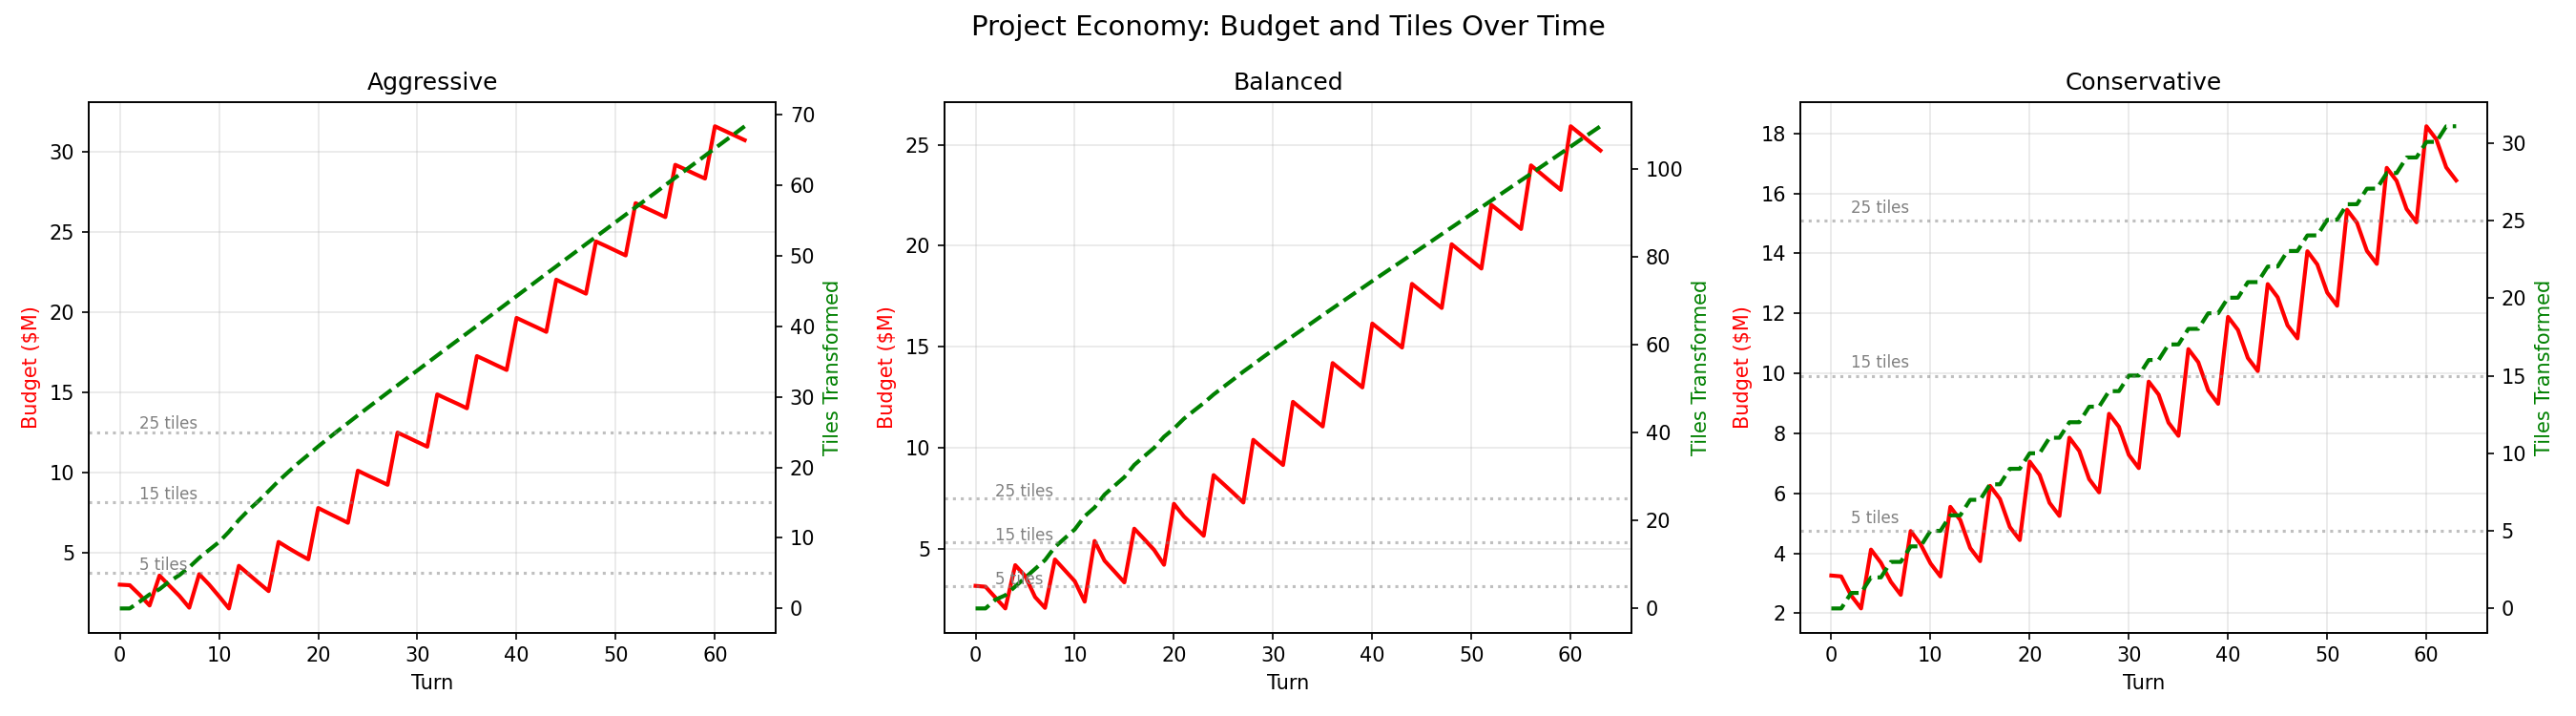

Recreate this plot in Python.
"""
Simulation 2: Project Economy
Model project throughput, budget constraints, and stage transition feasibility.
"""

import numpy as np
import matplotlib
matplotlib.use('Agg')
import matplotlib.pyplot as plt
from dataclasses import dataclass, field
from typing import List, Dict, Tuple
import json

np.random.seed(42)

NUM_ITERATIONS = 1000
TOTAL_TURNS = 64

# Project definitions based on spec
PROJECTS = {
    # Name: (cost_$M, duration_turns, stage_req, will_req, effects)
    # effects: (eco%, food%, trust%, tiles_transformed)

    # Awakening stage
    "Soil Remediation":    (0.4, 3, 0, 30, (3, 0, 1, 0)),
    "Community Garden":    (0.2, 2, 0, 20, (2, 4, 3, 1)),
    "Rain Garden":         (0.3, 2, 0, 25, (4, 0, 1, 0)),
    "Food Forest":         (0.5, 3, 0, 30, (5, 5, 3, 1)),
    "Solar Panel Install": (0.6, 3, 0, 35, (2, 0, 2, 1)),
    "Community Kitchen":   (0.3, 2, 0, 25, (0, 3, 4, 1)),

    # Transition stage
    "Maker Space":         (0.7, 4, 1, 40, (1, 1, 5, 1)),
    "Water Transit Pilot": (0.8, 4, 1, 45, (3, 0, 3, 1)),
    "Coop Housing":        (0.9, 5, 1, 50, (1, 0, 5, 1)),
    "Greenway":            (0.6, 3, 1, 35, (5, 1, 2, 1)),
    "Land Trust":          (0.4, 3, 1, 40, (1, 2, 4, 1)),

    # Restoration stage
    "Wetland Restoration": (1.0, 5, 2, 45, (8, 2, 2, 1)),
    "Wildlife Corridor":   (1.2, 6, 2, 50, (10, 1, 3, 1)),
    "Native Planting":     (0.5, 3, 2, 30, (6, 2, 2, 1)),
    "Regional Collab":     (1.5, 6, 2, 60, (5, 3, 5, 1)),
}


@dataclass
class ProjectState:
    budget: float = 4.2
    trust: float = 50.0
    eco: float = 15.0
    food: float = 10.0
    will: float = 60.0
    climate: float = 30.0
    stage: int = 0
    tiles_transformed: int = 0
    turn: int = 0

    active_projects: List[Tuple[str, int]] = field(default_factory=list)  # (name, turns_remaining)
    completed_projects: List[Tuple[str, int]] = field(default_factory=list)  # (name, completion_turn)

    def concurrent_limit(self) -> int:
        """Max concurrent projects based on trust."""
        if self.trust >= 80:
            return 5
        elif self.trust >= 60:
            return 4
        elif self.trust >= 40:
            return 3
        else:
            return 2

    def available_projects(self) -> List[str]:
        """Projects available given current stage."""
        return [name for name, (cost, dur, stage_req, will_req, effects)
                in PROJECTS.items() if stage_req <= self.stage]


def simulate_project_economy(strategy: str) -> Dict:
    """Simulate project economy for a given strategy."""
    state = ProjectState()

    projects_completed_per_term = [0, 0, 0, 0]
    budget_history = []
    tiles_history = []
    projects_active_history = []

    for t in range(TOTAL_TURNS):
        state.turn = t
        season = ["Spring", "Summer", "Fall", "Winter"][t % 4]

        # Annual budget replenishment
        if t > 0 and t % 4 == 0:
            trust_mod = 0.7 + (state.trust / 100) * 0.6
            state.budget += 2.5 * trust_mod + state.stage * 0.3

        # Climate pressure rise (simplified)
        year = t // 4
        state.climate += 0.8 * (1 + year * 0.03)
        state.climate = min(state.climate, 100)

        # Random event budget drain
        if np.random.random() < 0.15:
            state.budget -= np.random.uniform(0.1, 0.4)
            state.budget = max(0, state.budget)

        # Advance active projects
        completed_this_turn = []
        new_active = []
        for name, remaining in state.active_projects:
            # Spring bonus for ecology projects
            bonus = 1 if season == "Spring" and PROJECTS[name][4][0] > 3 else 0
            remaining -= (1 + bonus)
            if remaining <= 0:
                completed_this_turn.append(name)
            else:
                new_active.append((name, remaining))

        state.active_projects = new_active

        # Apply completion effects
        for name in completed_this_turn:
            effects = PROJECTS[name][4]
            state.eco += effects[0]
            state.food += effects[1]
            state.trust += effects[2]
            state.tiles_transformed += effects[3]
            state.completed_projects.append((name, t))

            term = t // 16
            if term < 4:
                projects_completed_per_term[term] += 1

        # Start new projects based on strategy
        available = state.available_projects()
        slots = state.concurrent_limit() - len(state.active_projects)

        if strategy == "aggressive":
            # Start as many projects as possible
            np.random.shuffle(available)
            for proj_name in available:
                if slots <= 0:
                    break
                cost, dur, stage_req, will_req, effects = PROJECTS[proj_name]
                if state.budget >= cost and state.will >= will_req:
                    state.active_projects.append((proj_name, dur))
                    state.budget -= cost
                    state.will -= 2  # Political cost of starting projects
                    slots -= 1

        elif strategy == "balanced":
            # Prioritize by value, be budget-conscious
            scored = []
            for proj_name in available:
                cost, dur, stage_req, will_req, effects = PROJECTS[proj_name]
                value = sum(effects[:3]) / max(cost, 0.1) / dur
                scored.append((value, proj_name))
            scored.sort(reverse=True)

            for _, proj_name in scored:
                if slots <= 0 or state.budget < 1.0:  # Keep $1M reserve
                    break
                cost, dur, stage_req, will_req, effects = PROJECTS[proj_name]
                if state.budget >= cost and state.will >= will_req:
                    state.active_projects.append((proj_name, dur))
                    state.budget -= cost
                    state.will -= 1.5
                    slots -= 1

        elif strategy == "conservative":
            # Only start cheap projects, keep large reserve
            cheap = [(name, PROJECTS[name]) for name in available
                     if PROJECTS[name][0] <= 0.4]
            for proj_name, (cost, dur, stage_req, will_req, effects) in cheap:
                if slots <= 0 or state.budget < 2.0:
                    break
                if state.budget >= cost and state.will >= will_req:
                    state.active_projects.append((proj_name, dur))
                    state.budget -= cost
                    state.will -= 1.0
                    slots -= 1

        # Feedback loops (simplified)
        if state.trust > 70:
            state.will += 2
        if state.food > 50:
            state.trust += 1

        # Counter-narrative drain
        if np.random.random() < 0.2:
            state.will -= np.random.uniform(2, 5)

        # Narrative actions restore some will
        state.will += 1.0
        state.trust += 0.5

        # Clamp
        state.eco = np.clip(state.eco, 0, 100)
        state.food = np.clip(state.food, 0, 100)
        state.trust = np.clip(state.trust, 0, 100)
        state.will = np.clip(state.will, 0, 100)

        # Check stage transitions
        if state.stage == 0 and state.trust >= 50 and state.eco >= 30 and state.food >= 25 and state.tiles_transformed >= 5:
            state.stage = 1
        if state.stage == 1 and state.trust >= 75 and state.eco >= 60 and state.food >= 60 and state.will >= 50 and state.tiles_transformed >= 15:
            state.stage = 2
        if state.stage == 2 and state.eco >= 85 and state.food >= 80 and state.tiles_transformed >= 25:
            state.stage = 3

        budget_history.append(state.budget)
        tiles_history.append(state.tiles_transformed)
        projects_active_history.append(len(state.active_projects))

    return {
        "projects_completed_per_term": projects_completed_per_term,
        "total_completed": len(state.completed_projects),
        "final_tiles": state.tiles_transformed,
        "final_stage": state.stage,
        "budget_history": budget_history,
        "tiles_history": tiles_history,
        "active_history": projects_active_history,
        "final_eco": state.eco,
        "final_food": state.food,
        "final_trust": state.trust,
        "final_will": state.will,
    }


def run_analysis():
    strategies = ["aggressive", "balanced", "conservative"]
    all_results = {}

    for strategy in strategies:
        print(f"\nRunning {NUM_ITERATIONS} iterations for '{strategy}' strategy...")

        iter_results = []
        for i in range(NUM_ITERATIONS):
            result = simulate_project_economy(strategy)
            iter_results.append(result)

        # Aggregate
        total_completed = [r["total_completed"] for r in iter_results]
        final_tiles = [r["final_tiles"] for r in iter_results]
        final_stage = [r["final_stage"] for r in iter_results]
        per_term = np.array([r["projects_completed_per_term"] for r in iter_results])
        budget_histories = np.array([r["budget_history"] for r in iter_results])
        tiles_histories = np.array([r["tiles_history"] for r in iter_results])

        all_results[strategy] = {
            "avg_total_completed": np.mean(total_completed),
            "std_total_completed": np.std(total_completed),
            "avg_per_term": np.mean(per_term, axis=0).tolist(),
            "avg_final_tiles": np.mean(final_tiles),
            "std_final_tiles": np.std(final_tiles),
            "avg_budget": np.mean(budget_histories, axis=0),
            "avg_tiles": np.mean(tiles_histories, axis=0),
            "stage_dist": {s: final_stage.count(s) / NUM_ITERATIONS * 100 for s in range(4)},
            "pct_5_tiles_by_16": sum(1 for r in iter_results if r["tiles_history"][15] >= 5) / NUM_ITERATIONS * 100,
            "pct_15_tiles_by_32": sum(1 for r in iter_results if r["tiles_history"][31] >= 15) / NUM_ITERATIONS * 100,
            "pct_25_tiles_by_48": sum(1 for r in iter_results if r["tiles_history"][47] >= 25) / NUM_ITERATIONS * 100,
            "avg_final_meters": {
                "eco": np.mean([r["final_eco"] for r in iter_results]),
                "food": np.mean([r["final_food"] for r in iter_results]),
                "trust": np.mean([r["final_trust"] for r in iter_results]),
                "will": np.mean([r["final_will"] for r in iter_results]),
            },
        }

        r = all_results[strategy]
        print(f"  Avg projects completed: {r['avg_total_completed']:.1f} +/- {r['std_total_completed']:.1f}")
        print(f"  Per term: {[f'{v:.1f}' for v in r['avg_per_term']]}")
        print(f"  Avg tiles transformed: {r['avg_final_tiles']:.1f} +/- {r['std_final_tiles']:.1f}")
        print(f"  Stage dist: {r['stage_dist']}")
        print(f"  5 tiles by turn 16 (1 term): {r['pct_5_tiles_by_16']:.1f}%")
        print(f"  15 tiles by turn 32 (2 terms): {r['pct_15_tiles_by_32']:.1f}%")
        print(f"  25 tiles by turn 48 (3 terms): {r['pct_25_tiles_by_48']:.1f}%")

    # --- Charts ---
    turns = np.arange(TOTAL_TURNS)

    # Chart 1: Budget over time
    fig, axes = plt.subplots(1, 3, figsize=(18, 5))
    fig.suptitle("Project Economy: Budget and Tiles Over Time", fontsize=14)

    for idx, strategy in enumerate(strategies):
        ax = axes[idx]
        r = all_results[strategy]
        ax.plot(turns, r["avg_budget"], label="Budget ($M)", color="red", linewidth=2)
        ax2 = ax.twinx()
        ax2.plot(turns, r["avg_tiles"], label="Tiles Transformed", color="green", linewidth=2, linestyle="--")

        ax.set_title(f"{strategy.capitalize()}")
        ax.set_xlabel("Turn")
        ax.set_ylabel("Budget ($M)", color="red")
        ax2.set_ylabel("Tiles Transformed", color="green")
        ax.grid(True, alpha=0.3)

        # Milestone lines
        ax2.axhline(y=5, color='gray', linestyle=':', alpha=0.5)
        ax2.axhline(y=15, color='gray', linestyle=':', alpha=0.5)
        ax2.axhline(y=25, color='gray', linestyle=':', alpha=0.5)
        ax2.annotate("5 tiles", xy=(2, 5.5), fontsize=8, color='gray')
        ax2.annotate("15 tiles", xy=(2, 15.5), fontsize=8, color='gray')
        ax2.annotate("25 tiles", xy=(2, 25.5), fontsize=8, color='gray')

    plt.tight_layout()
    plt.savefig("/Users/annhoward/src/city_builder/simulations/sim2_project_economy.png", dpi=150)
    plt.close()

    # Chart 2: Projects per term bar chart
    fig, ax = plt.subplots(figsize=(10, 6))
    x = np.arange(4)
    width = 0.25

    for idx, strategy in enumerate(strategies):
        r = all_results[strategy]
        offset = (idx - 1) * width
        ax.bar(x + offset, r['avg_per_term'], width, label=strategy.capitalize())

    ax.set_xlabel("Term")
    ax.set_ylabel("Projects Completed")
    ax.set_title("Average Projects Completed Per Term")
    ax.set_xticks(x)
    ax.set_xticklabels(["Term 1\n(Turns 1-16)", "Term 2\n(Turns 17-32)",
                         "Term 3\n(Turns 33-48)", "Term 4\n(Turns 49-64)"])
    ax.legend()
    ax.grid(True, alpha=0.3, axis='y')

    plt.tight_layout()
    plt.savefig("/Users/annhoward/src/city_builder/simulations/sim2_projects_per_term.png", dpi=150)
    plt.close()

    # Awakening->Transition feasibility analysis
    print("\n" + "="*80)
    print("AWAKENING -> TRANSITION FEASIBILITY (within 1 term = 16 turns)")
    print("="*80)

    # Focused analysis: can you reach Trust>=50, Eco>=30, Food>=25, 5 tiles in 16 turns?
    print(f"\nStarting: Trust=50%, Eco=15%, Food=10%, Budget=$4.2M")
    print(f"Target: Trust>=50%, Eco>=30%, Food>=25%, 5 tiles transformed")
    print(f"\nTo reach Eco 30% from 15%: need +15% eco")
    print(f"To reach Food 25% from 10%: need +15% food")
    print(f"To reach 5 tiles: need 5 tile-transforming projects completed")
    print(f"\nWith Food Forest (3 turns, $0.5M, +5% eco, +5% food, 1 tile):")
    print(f"  5 food forests = 15 turns minimum (sequential), $2.5M")
    print(f"  But with 2-3 concurrent: ~6-9 turns, still $2.5M")
    print(f"  Eco: +25% (15+25=40%), Food: +25% (10+25=35%) -- meets thresholds")
    print(f"  Budget: $4.2M - $2.5M = $1.7M remaining")
    print(f"  Plus Spring bonuses accelerate ecology projects")
    print(f"\nVerdict: Achievable but tight. Requires focused strategy and no major crises.")

    for strategy in strategies:
        r = all_results[strategy]
        print(f"\n{strategy}: {r['pct_5_tiles_by_16']:.1f}% reach 5 tiles by turn 16")

    # --- Print detailed results ---
    print("\n" + "="*80)
    print("SIMULATION 2: PROJECT ECONOMY - DETAILED RESULTS")
    print("="*80)

    for strategy in strategies:
        r = all_results[strategy]
        print(f"\n--- {strategy.upper()} ---")
        print(f"  Avg projects completed (64 turns): {r['avg_total_completed']:.1f}")
        print(f"  Per term: {[f'{v:.1f}' for v in r['avg_per_term']]}")
        print(f"  Avg tiles: {r['avg_final_tiles']:.1f}")
        print(f"  5 tiles by T16: {r['pct_5_tiles_by_16']:.1f}%")
        print(f"  15 tiles by T32: {r['pct_15_tiles_by_32']:.1f}%")
        print(f"  25 tiles by T48: {r['pct_25_tiles_by_48']:.1f}%")
        print(f"  Final stage dist: {r['stage_dist']}")
        print(f"  Final meters: eco={r['avg_final_meters']['eco']:.1f}%, food={r['avg_final_meters']['food']:.1f}%, trust={r['avg_final_meters']['trust']:.1f}%, will={r['avg_final_meters']['will']:.1f}%")

    # Save JSON
    summary = {}
    for strategy in strategies:
        r = all_results[strategy]
        summary[strategy] = {
            "avg_projects_completed": round(r['avg_total_completed'], 1),
            "avg_per_term": [round(v, 1) for v in r['avg_per_term']],
            "avg_final_tiles": round(r['avg_final_tiles'], 1),
            "tile_milestones": {
                "5_by_turn16": round(r['pct_5_tiles_by_16'], 1),
                "15_by_turn32": round(r['pct_15_tiles_by_32'], 1),
                "25_by_turn48": round(r['pct_25_tiles_by_48'], 1),
            },
            "stage_distribution": {str(k): round(v, 1) for k, v in r['stage_dist'].items()},
            "final_meters": {k: round(v, 1) for k, v in r['avg_final_meters'].items()},
        }

    with open("/Users/annhoward/src/city_builder/simulations/sim2_results.json", "w") as f:
        json.dump(summary, f, indent=2)

    print("\nResults saved to sim2_results.json")


if __name__ == "__main__":
    run_analysis()
